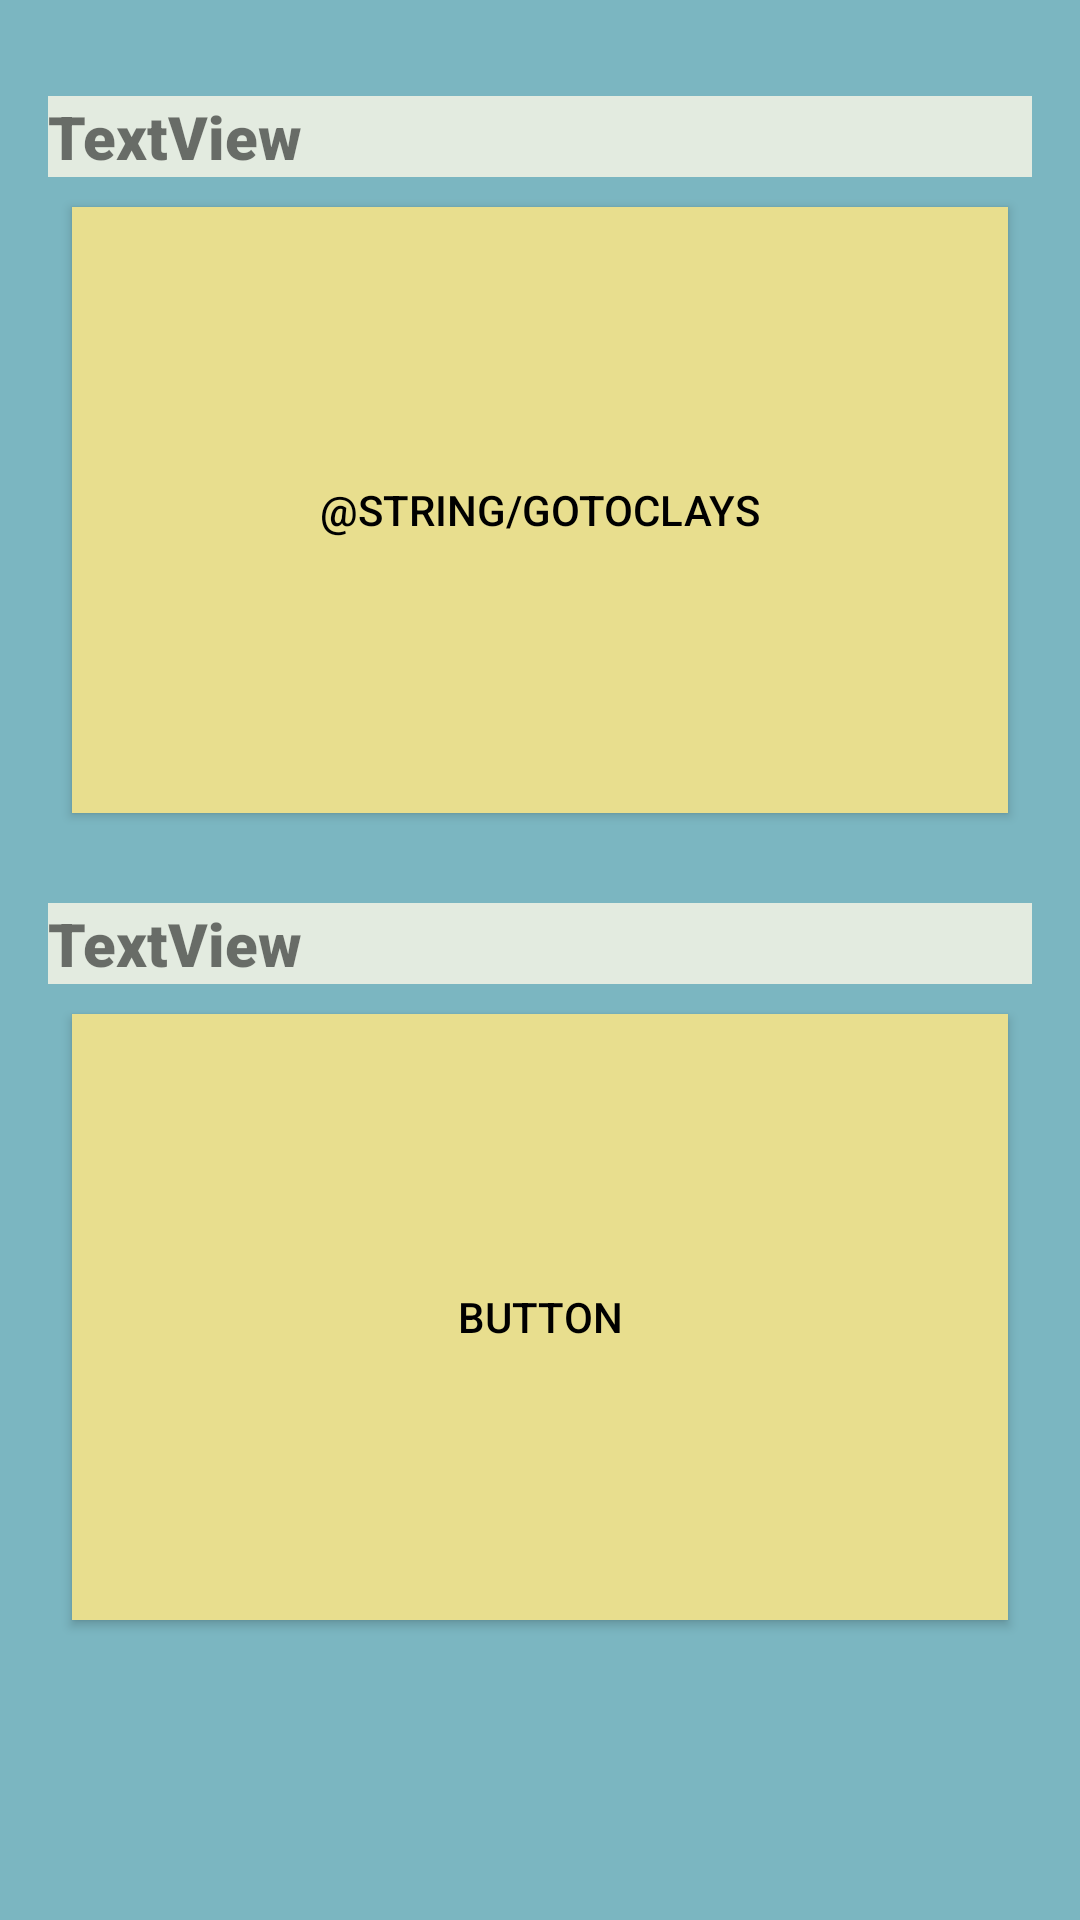

Reconstruct the res/layout file that produces this screen, plus the resources it refers to.
<!-- AndroidManifest.xml: application theme Theme.ClaysGlaze -->
<!-- res/layout/activity_first.xml -->
<?xml version="1.0" encoding="utf-8"?>
<androidx.constraintlayout.widget.ConstraintLayout xmlns:android="http://schemas.android.com/apk/res/android"
    xmlns:app="http://schemas.android.com/apk/res-auto"
    xmlns:tools="http://schemas.android.com/tools"
    android:layout_width="match_parent"
    android:layout_height="match_parent"
    android:background="@color/section_background_color"
    tools:context=".FirstActivity">

    <TextView
        android:id="@+id/textView"
        android:layout_width="0dp"
        android:layout_height="wrap_content"
        android:layout_marginStart="16dp"
        android:layout_marginLeft="16dp"
        android:layout_marginTop="32dp"
        android:layout_marginEnd="16dp"
        android:layout_marginRight="16dp"
        android:layout_marginBottom="5dp"
        android:fontFamily="sans-serif-black"
        android:text="TextView"
        android:textSize="20sp"
        android:typeface="normal"
        app:layout_constraintBottom_toTopOf="@+id/goToClaysButton"
        app:layout_constraintEnd_toEndOf="parent"
        app:layout_constraintHorizontal_bias="0.0"
        app:layout_constraintStart_toStartOf="parent"
        app:layout_constraintTop_toTopOf="parent" />

    <Button
        android:id="@+id/goToClaysButton"
        android:layout_width="0dp"
        android:layout_height="0dp"
        android:layout_marginStart="24dp"
        android:layout_marginLeft="24dp"
        android:layout_marginTop="5dp"
        android:layout_marginEnd="24dp"
        android:layout_marginRight="24dp"
        android:layout_marginBottom="24dp"
        android:background="@color/background_color_2"
        android:onClick="goToClays"
        android:text="@string/goToClays"
        app:layout_constraintBottom_toTopOf="@+id/textView2"
        app:layout_constraintEnd_toEndOf="parent"
        app:layout_constraintStart_toStartOf="parent"
        app:layout_constraintTop_toBottomOf="@+id/textView"
        tools:ignore="UsingOnClickInXml" />

    <TextView
        android:id="@+id/textView2"
        android:layout_width="0dp"
        android:layout_height="wrap_content"
        android:layout_marginStart="16dp"
        android:layout_marginLeft="16dp"
        android:layout_marginTop="6dp"
        android:layout_marginEnd="16dp"
        android:layout_marginRight="16dp"
        android:layout_marginBottom="5dp"
        android:fontFamily="sans-serif-black"
        android:text="TextView"
        android:textSize="20sp"
        android:typeface="normal"
        app:layout_constraintBottom_toTopOf="@+id/goToGlazesButton"
        app:layout_constraintEnd_toEndOf="parent"
        app:layout_constraintStart_toStartOf="parent"
        app:layout_constraintTop_toBottomOf="@+id/goToClaysButton" />

    <Button
        android:id="@+id/goToGlazesButton"
        android:layout_width="0dp"
        android:layout_height="0dp"
        android:layout_marginStart="24dp"
        android:layout_marginLeft="24dp"
        android:layout_marginTop="5dp"
        android:layout_marginEnd="24dp"
        android:layout_marginRight="24dp"
        android:layout_marginBottom="100dp"
        android:background="@color/background_color_2"
        android:onClick="goToGlazes"
        android:text="Button"
        app:layout_constraintBottom_toBottomOf="parent"
        app:layout_constraintEnd_toEndOf="parent"
        app:layout_constraintStart_toStartOf="parent"
        app:layout_constraintTop_toBottomOf="@+id/textView2"
        tools:ignore="UsingOnClickInXml" />
</androidx.constraintlayout.widget.ConstraintLayout>
<!-- resources referenced by this layout -->
<resources>
  <color name="background_color_2">#E8DE8E</color>
  <color name="section_background_color">#7BB6C1</color>
  <style name="Theme.ClaysGlaze" parent="Theme.MaterialComponents.DayNight.DarkActionBar">
          
          <item name="colorPrimary">@color/purple_500</item>
          <item name="colorPrimaryVariant">@color/purple_700</item>
          <item name="colorOnPrimary">@color/white</item>
          
          <item name="colorSecondary">@color/teal_200</item>
          <item name="colorSecondaryVariant">@color/teal_700</item>
          <item name="colorOnSecondary">@color/black</item>
          
          <item name="android:statusBarColor" tools:targetApi="l">?attr/colorPrimaryVariant</item>
          
          <item name="android:textColorPrimary">@color/black</item>
          <item name="android:background">@color/background_color_1</item>
          <item name="titleTextColor">@android:color/black</item>
      </style>
  <color name="purple_500">#C0D8DD</color>
  <color name="purple_700">#C0D8DD</color>
  <color name="white">#FFFFFFFF</color>
  <color name="teal_200">#FF03DAC5</color>
  <color name="teal_700">#FF018786</color>
  <color name="black">#FF000000</color>
  <color name="background_color_1">#E3EBE0</color>
</resources>
